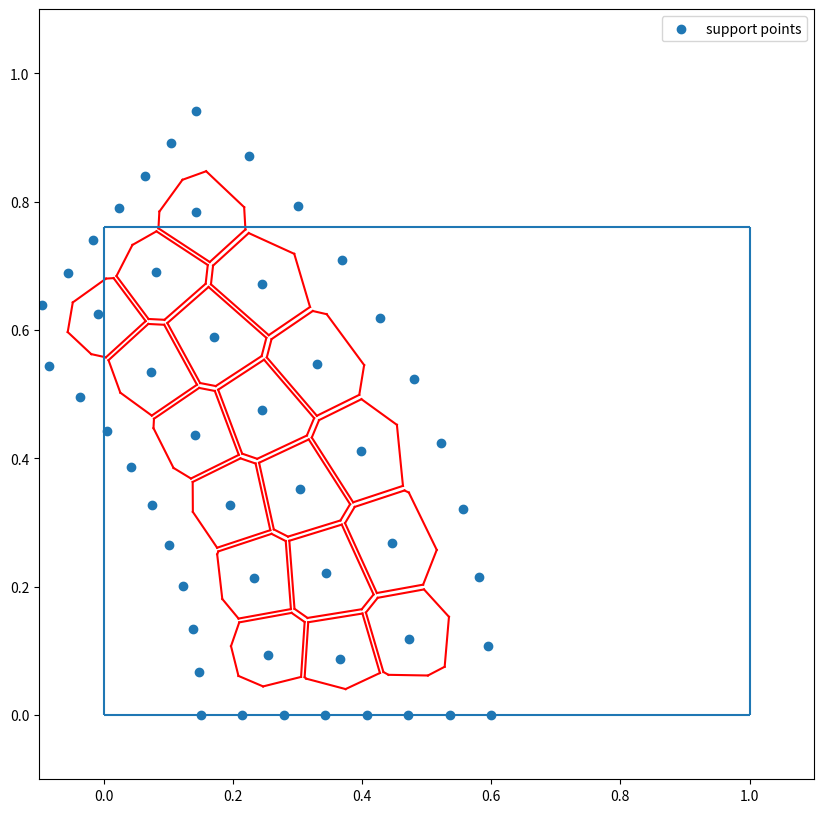

Write Python code to recreate this figure.
import matplotlib.pyplot as plt
import numpy as np
from copy import deepcopy
from itertools import combinations
import time

class Line:
    def __init__(self, a, b):
        self.a = a
        self.b = b

    def point(self, t):
        return self.a*t + self.b

    def intersection_point(self, line):
        c = line.b - self.b
        det = self.a[0]*line.a[1] - self.a[1]*line.a[0]
        t = 1/det*(line.a[1]*c[0] - line.a[0]*c[1])

        if (np.abs(det) < 0.000000000001):
            print('Warning calculating determinant!!', det)
            return False
        return self.point(t)
        
    def is_point_left(self, s):
        # a t + b = (x, y)
        # a1 t + b1 = x   and a2 t = -b2 + y
        # a1(y-b2)/a2 + b1 -x = 0
        # is 0 if point is on line
        # l = self.a[0] * (s[1] - self.b[1])/ self.a[1] + self.b[0] - s[0]
        # seems to be wrong ...... 
        # lets try crossproduct
        v0 = self.b - s
        v1 = self.a
        cp = v0[0]*v1[1] - v0[1]*v1[0]
        return cp > 0
    
    def dot_prod_direction(self, line):
        return (self.a[0]*line.a[0] + self.a[1]*line.a[1]) / (self.a[0]**2 +self.a[1]**2)**0.5/ (line.a[0]**2 +line.a[1]**2)**0.5
        
    def intersects_segment(self, s1, s2):
        # intersects if s1 and s2 are on other sides
        return self.is_point_left(s1) ^ self.is_point_left(s2)  

    def plot(self):
        t = np.linspace(-100,100,2)
        x0, y0 = self.point(t[0])
        x1, y1 = self.point(t[1]) 
        plt.plot([x0,x1],[y0,y1], 'b--')

def get_middle_perpend(a, b):
    d = b-a
    c = np.matmul(np.array([[0, -1],[1, 0]]), d)
    return Line(c, a+1/2*d)

def shif_polygon_fraction_to_point(polygon, point, fraction):
    for i in range(len(polygon)):
        a = polygon[i] - point
        polygon[i] = point + a*fraction
    return polygon

def construct_polygon_around_point(v0, v_other_list, max_nearest_neighbours=None):
    '''constructs the polygon surrounding a point
        by taking the middle perpendiculars (lines) between the point and all other points
        then constructs the minimum polygon using these lines
        similar to wigner seitz cell construction

        max_nearest_neighbours int'''

    perpends = []
    for i in range(len(v_other_list)):
        if np.allclose(v0, v_other_list[i]):
            continue
        perpends.append(get_middle_perpend(v0, v_other_list[i]))

    if max_nearest_neighbours:
        distances = [(p.point(0)-v0).dot(p.point(0)-v0) for p in perpends]
        perpends = np.array(perpends)[np.argsort(distances)][:max_nearest_neighbours]


    angles = [np.arctan((p.point(0)[0]-v0[0])/(p.point(0)[1]-v0[1])) for p in perpends]
    indices_sorted = np.argsort(angles)
    perpends_sorted = np.array(perpends)[indices_sorted]
    perpends_sorted = list(perpends_sorted)


    perps_to_delete = []
    polygon = []
    for a, b, c in combinations(perpends_sorted, 3):
        polygon = []
        for pa, pb in zip([a,b,c], [b,c,a]):
            exit_early = False
            intersection_point = pa.intersection_point(pb)
            if intersection_point is False:
                exit_early = True
                break
            polygon.append(intersection_point)
        
        if exit_early:
            continue

        ca, cb, cc = polygon
        if not Line(cb-ca, ca).is_point_left(v0) or \
            not Line(cc-cb, cb).is_point_left(v0) or \
            not Line(ca-cc, cc).is_point_left(v0):
            continue
        else:
            perps_to_delete = [a, b, c]
            break
    else:
        raise Exception('didnt find enclosing triangle')

    for p in perps_to_delete:
        perpends_sorted.remove(p)

    def cut_points(poly, line):
        points = []
        indices = []
        for i, c0, c1 in zip(range(1000), poly, poly[1:]+[poly[0]]):    
            if line.intersects_segment(c1, c0):
                ip = line.intersection_point(Line(c0-c1, c0))
                if ip is False:
                    return [], []
                points.append(ip)
                indices.append(i)

        # convex assertion
        assert(len(points) == 2 or len(points) == 0)
        return points, indices

    # for all other perpendiculars cutting the polygon
    # calclulate the intersection points and remove the ones cut away and add the two
    # note its always a convex polygon
    for perp in perpends_sorted:
        cps, indices = cut_points(polygon, perp)
        if len(cps) == 0:
            continue
        
        line = Line(cps[0]-cps[1], cps[0])
        if not line.is_point_left(v0):
            polygon[indices[0]+1:indices[1]+1] = cps
        else:
            polygon[:indices[0]+1], polygon[indices[1]+1:] = [cps[0]], [cps[1]]

    return polygon


def plot_example():
    plt.figure(figsize=(8,8))
    
    N = 100
    points_support = np.random.rand(N, 2)*2 - 1
    points = points_support[np.linalg.norm(points_support, axis=1) < 0.6 ]

    polygons = []
    for v0 in points:
        polygon = construct_polygon_around_point(v0, points_support)
        polygons.append(polygon)

    # plot polygons
    for polygon in polygons:
        for c0, c1 in zip(polygon, polygon[1:]+[polygon[0]]):
            plt.plot([c0[0], c1[0]], [c0[1],c1[1]], 'r')

    plt.scatter(points_support[:,0], points_support[:,1], label='support points')
    plt.scatter(points[:,0], points[:,1], label='points')

    plt.plot(v0[0], v0[1], 'ro')
    plt.xlim(-1,1)
    plt.ylim(-1,1)
    plt.legend()
    plt.show()


def keyboard_test():
    plt.figure(figsize=(10,10))
    
    keyboard_height = 0.76
    left_thumb_ankle = np.array([-0.6, 0])
    right_thumb_ankle = np.array([1+0.6, 0])

    max_angle = -np.arctan(keyboard_height/left_thumb_ankle[0])-0.1
    min_angle = 0.1
    angle_offset = 0.01

    angles = np.linspace(min_angle, max_angle, 6)
    radii = np.linspace(0.6+0.26, 0.6+0.48, 3)

    points = []
    for i, r in enumerate(radii):
        if (i%2 == 0):
            angles_new = angles + angle_offset
        else:
            angles_new = angles - angle_offset
        for angle in angles_new:
            x = r*np.cos(angle)
            y = r*np.sin(angle)
            points.append(np.array([x, y]) + left_thumb_ankle)


    angles_support = np.linspace(min_angle-0.1, max_angle+0.1, 11)
    radii_support = np.linspace(0.6+0.15, 0.6+0.6, 8)   

    points_support = []
    for angle in angles_support:
        r = radii_support[0]
        x = r*np.cos(angle)
        y = r*np.sin(angle)
        points_support.append(np.array([x, y]) + left_thumb_ankle)
        r = radii_support[-1]
        x = r*np.cos(angle)
        y = r*np.sin(angle)
        points_support.append(np.array([x, y]) + left_thumb_ankle)

    for r in radii_support[1:-1]:
        angle = angles_support[0]
        x = r*np.cos(angle)
        y = r*np.sin(angle)
        points_support.append(np.array([x, y]) + left_thumb_ankle)
        angle = angles_support[-1]
        x = r*np.cos(angle)
        y = r*np.sin(angle)
        points_support.append(np.array([x, y]) + left_thumb_ankle)

        
    points_support = np.array(points_support + points)
    points = np.array(points)

    polygons = []

    start_time_total = time.time_ns()
    for v0 in points:
        start_time = time.time_ns()
        polygon = construct_polygon_around_point(v0, points_support, max_nearest_neighbours=9)
        end_time = time.time_ns()
        print('took {}ns = {}s'.format(end_time-start_time, (end_time-start_time)/10**9))

        polygon = shif_polygon_fraction_to_point(polygon, v0, 0.95)
        polygons.append(polygon)

    total_time = time.time_ns() - start_time_total
    print('for all points took {}ns = {}s'.format(total_time, (total_time)/10**9))


    # plot polygons
    for polygon in polygons:
        for c0, c1 in zip(polygon, polygon[1:]+[polygon[0]]):
            plt.plot([c0[0], c1[0]], [c0[1],c1[1]], 'r')

    plt.scatter(points_support[:,0], points_support[:,1], label='support points')
    #plt.scatter(points[:,0], points[:,1], label='points')

    plt.xlim(-0.1,1.1)
    plt.ylim(-0.1,1.1)
    plt.vlines([0, 1], 0, keyboard_height)
    plt.hlines([0, keyboard_height], 0, 1)
    plt.legend()
    plt.show()

def keyboard_test2():
    plt.figure(figsize=(10,10))
    
    padding = 0.056
    keyboard_height = 0.66

    noise_level = 0.0000001

    x_space1 = np.linspace(padding,1-padding,9)
    x_space2 = np.linspace(padding*2,1-padding*2,8)
    y_space = np.linspace(padding, keyboard_height-padding, 7)


    points = []
    for i in range(1,6):
        if i%2 == 0:
            xspace = x_space1[1:-1]
        else:
            xspace = x_space2[1:-1]
        for x in xspace:
            points.append(np.array([x, y_space[i]]) + np.random.uniform(-noise_level, noise_level, size=(2,)))
        
    points_support = []

    for i in [0,6]:
        if i%2 == 0:
            xspace = x_space1
        else:
            xspace = x_space2
        for x in xspace:
            points_support.append(np.array([x, y_space[i]])+ np.random.uniform(-noise_level, noise_level, size=(2,)))

    for i in range(1,6):
        if i%2 == 0:
            xspace = x_space1
        else:
            xspace = x_space2
        for x in [xspace[0], xspace[-1]]:
            points_support.append(np.array([x, y_space[i]])+ np.random.uniform(-noise_level, noise_level, size=(2,)))


    points_support = np.array(points_support + points)
    points = np.array(points)

    polygons = []
    for v0 in points:
        polygon = construct_polygon_around_point(v0, points_support, max_nearest_neighbours=7)
        polygon = shif_polygon_fraction_to_point(polygon, v0, 0.9)
        polygons.append(polygon)

    # plot polygons
    for polygon in polygons:
        for c0, c1 in zip(polygon, polygon[1:]+[polygon[0]]):
            plt.plot([c0[0], c1[0]], [c0[1],c1[1]], 'r')

    plt.scatter(points_support[:,0], points_support[:,1], label='support points')
    plt.scatter(points[:,0], points[:,1], label='points')

    plt.xlim(-0.1,1.1)
    plt.ylim(-0.1,1.1)
    plt.vlines([0, 1], 0, keyboard_height)
    plt.hlines([0, keyboard_height], 0, 1)
    plt.legend()
    plt.show()




#plot_example()
keyboard_test()
#keyboard_test2()
